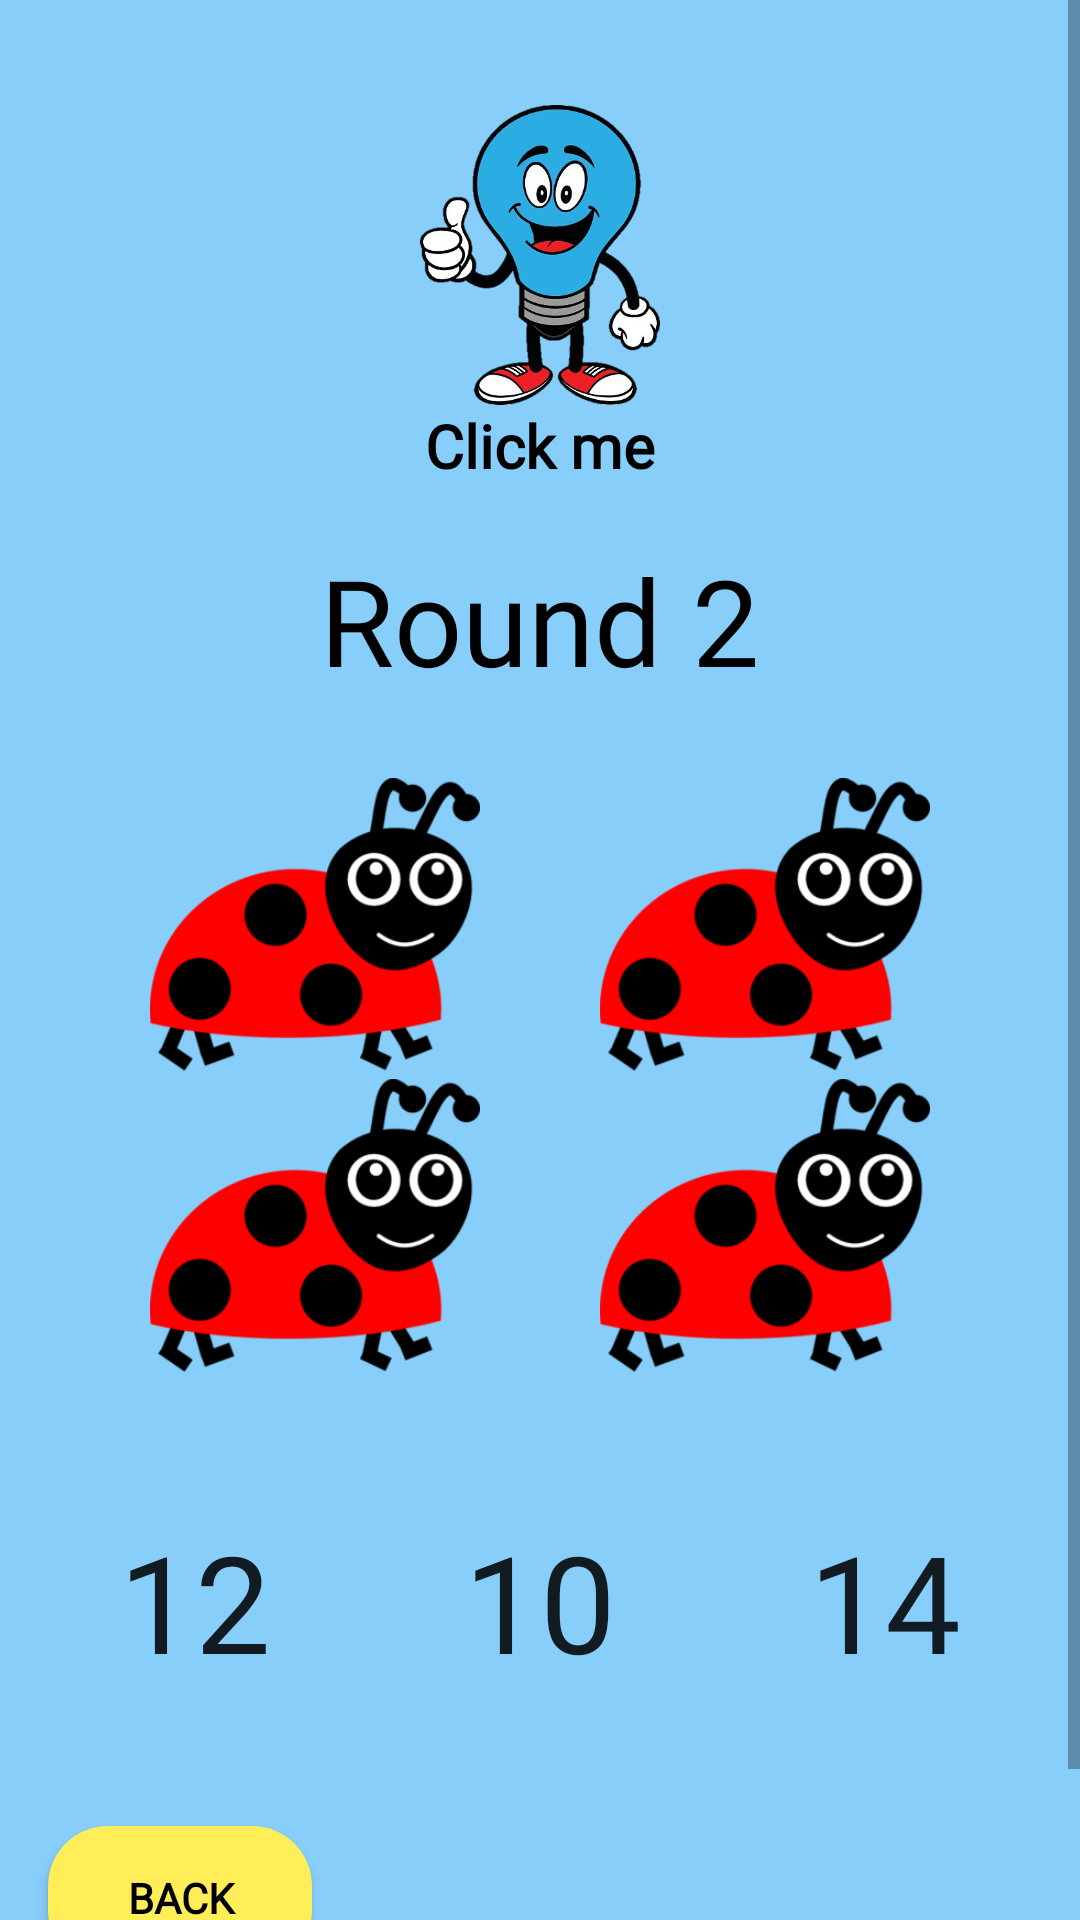

The Android layout XML behind this screen, and the referenced resources:
<!-- AndroidManifest.xml: application theme AppTheme -->
<!-- res/layout/activity_l3_round2.xml -->
<?xml version="1.0" encoding="utf-8"?>
<RelativeLayout xmlns:android="http://schemas.android.com/apk/res/android"
    xmlns:app="http://schemas.android.com/apk/res-auto"
    xmlns:tools="http://schemas.android.com/tools"
    android:layout_width="match_parent"
    android:layout_height="match_parent"
    android:background="@color/lightSkyBlue"
    tools:context=".Level3.L3Round2">

    <ScrollView
        android:layout_width="match_parent"
        android:layout_height="match_parent"
        tools:ignore="MissingConstraints"
        tools:layout_editor_absoluteX="105dp"
        tools:layout_editor_absoluteY="-969dp">

    <LinearLayout
        android:layout_width="match_parent"
        android:layout_height="match_parent"
        android:orientation="vertical">


    <LinearLayout
        android:layout_width="match_parent"
        android:layout_height="wrap_content"
        android:gravity="center"
        android:layout_marginTop="20dp"
        android:id="@+id/hintLayout"
        android:orientation="vertical">

        <ImageView
            android:id="@+id/imageHint"
            android:layout_width="130dp"
            android:layout_height="100dp"
            android:layout_marginTop="15dp"
            android:src="@drawable/ty" />

        <TextView
            android:layout_width="match_parent"
            android:layout_height="wrap_content"
            android:gravity="center"
            android:fontFamily="@font/emilys_candy"
            android:textStyle="bold"
            android:textColor="@color/black"
            android:textSize="20dp"
            android:text="Click me"/>

    </LinearLayout>


    <LinearLayout
        android:layout_width="match_parent"
        android:layout_height="wrap_content"
        android:layout_below="@+id/hintLayout"
        android:layout_marginTop="10dp"
        android:orientation="vertical"
        android:padding="8dp">



        <TextView
            android:id="@+id/score_text"
            android:layout_width="wrap_content"
            android:layout_height="wrap_content"
            android:fontFamily="@font/emilys_candy"
            android:textColor="@color/black"
            android:layout_gravity="center"
            android:text="Round 2"
            android:textSize="40dp" />

        <LinearLayout
            android:layout_width="match_parent"
            android:layout_height="match_parent"
            android:gravity="center">

            <ImageView
                android:layout_width="110dp"
                android:layout_height="100dp"
                android:layout_gravity="center"
                android:layout_marginRight="40dp"
                android:layout_marginTop="10dp"
                android:src="@drawable/ladybug3"
                />

            <ImageView
                android:layout_width="110dp"
                android:layout_height="120dp"
                android:layout_gravity="center"
                android:layout_marginTop="10dp"
                android:src="@drawable/ladybug3"
                />




        </LinearLayout>

        <LinearLayout
            android:layout_width="match_parent"
            android:layout_height="wrap_content"
            android:gravity="center"
            android:layout_marginTop="-30dp">
            <ImageView
                android:layout_width="110dp"
                android:layout_height="120dp"
                android:layout_gravity="center"
                android:layout_marginTop="10dp"
                android:layout_marginRight="40dp"
                android:src="@drawable/ladybug3"
                />

            <ImageView
                android:layout_width="110dp"
                android:layout_height="120dp"
                android:layout_gravity="center"
                android:layout_marginTop="10dp"
                android:src="@drawable/ladybug3"
                />

        </LinearLayout>


        <LinearLayout
            android:layout_width="wrap_content"
            android:layout_height="wrap_content"
            android:layout_gravity="center"
            android:layout_marginTop="20dp"
            >

            <Button
                android:id="@+id/choice1"
                android:layout_width="100dp"
                android:layout_height="100dp"
                android:textSize="45dp"
                android:layout_marginBottom="10dp"
                android:fontFamily="@font/emilys_candy"
                android:padding="8dp"
                android:background="@color/transparent"
                android:text="12"
                />

            <Button
                android:id="@+id/choice2"
                android:layout_width="100dp"
                android:layout_height="100dp"
                android:layout_marginLeft="15dp"
                android:textSize="45dp"
                android:layout_marginBottom="10dp"
                android:fontFamily="@font/emilys_candy"
                android:padding="8dp"
                android:background="@color/transparent"
                android:text="10"
                />

            <Button
                android:id="@+id/choice3"
                android:layout_width="100dp"
                android:layout_height="100dp"
                android:layout_marginLeft="15dp"
                android:textSize="45dp"
                android:layout_marginBottom="10dp"
                android:padding="8dp"
                android:fontFamily="@font/emilys_candy"
                android:background="@color/transparent"
                android:text="14"
                />

        </LinearLayout>


        <Button
            android:id="@+id/quit"
            android:layout_width="wrap_content"
            android:layout_height="wrap_content"
            android:layout_marginStart="8dp"
            android:layout_marginTop="15dp"
            android:layout_marginEnd="8dp"
            android:padding="8dp"
            android:textAllCaps="false"
            android:textStyle="bold"
            android:textColor="@color/black"
            android:fontFamily="@font/emilys_candy"
            android:layout_marginBottom="30dp"
            android:background="@drawable/numbers_button"
            android:text="BACK"></Button>

    </LinearLayout>
    </LinearLayout>
    </ScrollView>


</RelativeLayout>
<!-- resources referenced by this layout -->
<resources>
  <color name="black">#000000</color>
  <color name="lightSkyBlue">#87cefa</color>
  <color name="transparent">#00000000</color>
  <!-- drawable ladybug3: png bitmap (drawable-v24, 18325 bytes) -->
  <!-- drawable numbers_button (drawable) -->
  <?xml version="1.0" encoding="utf-8"?>
  <shape xmlns:android="http://schemas.android.com/apk/res/android">
      <solid android:color="@color/lightyellow"/>
      <corners android:radius="20dp"/>
  </shape>
  <!-- drawable ty: png bitmap (drawable-v24, 143324 bytes) -->
  <style name="AppTheme" parent="Theme.AppCompat.Light.DarkActionBar">
          
          <item name="colorPrimary">@color/colorPrimary</item>
          <item name="colorPrimaryDark">@color/colorPrimaryDark</item>
          <item name="colorAccent">@color/colorAccent</item>
      </style>
  <color name="lightyellow">#FFEE58</color>
  <color name="colorPrimary">#2821F3</color>
  <color name="colorPrimaryDark">#1008F8</color>
  <color name="colorAccent">#0F1010</color>
</resources>
